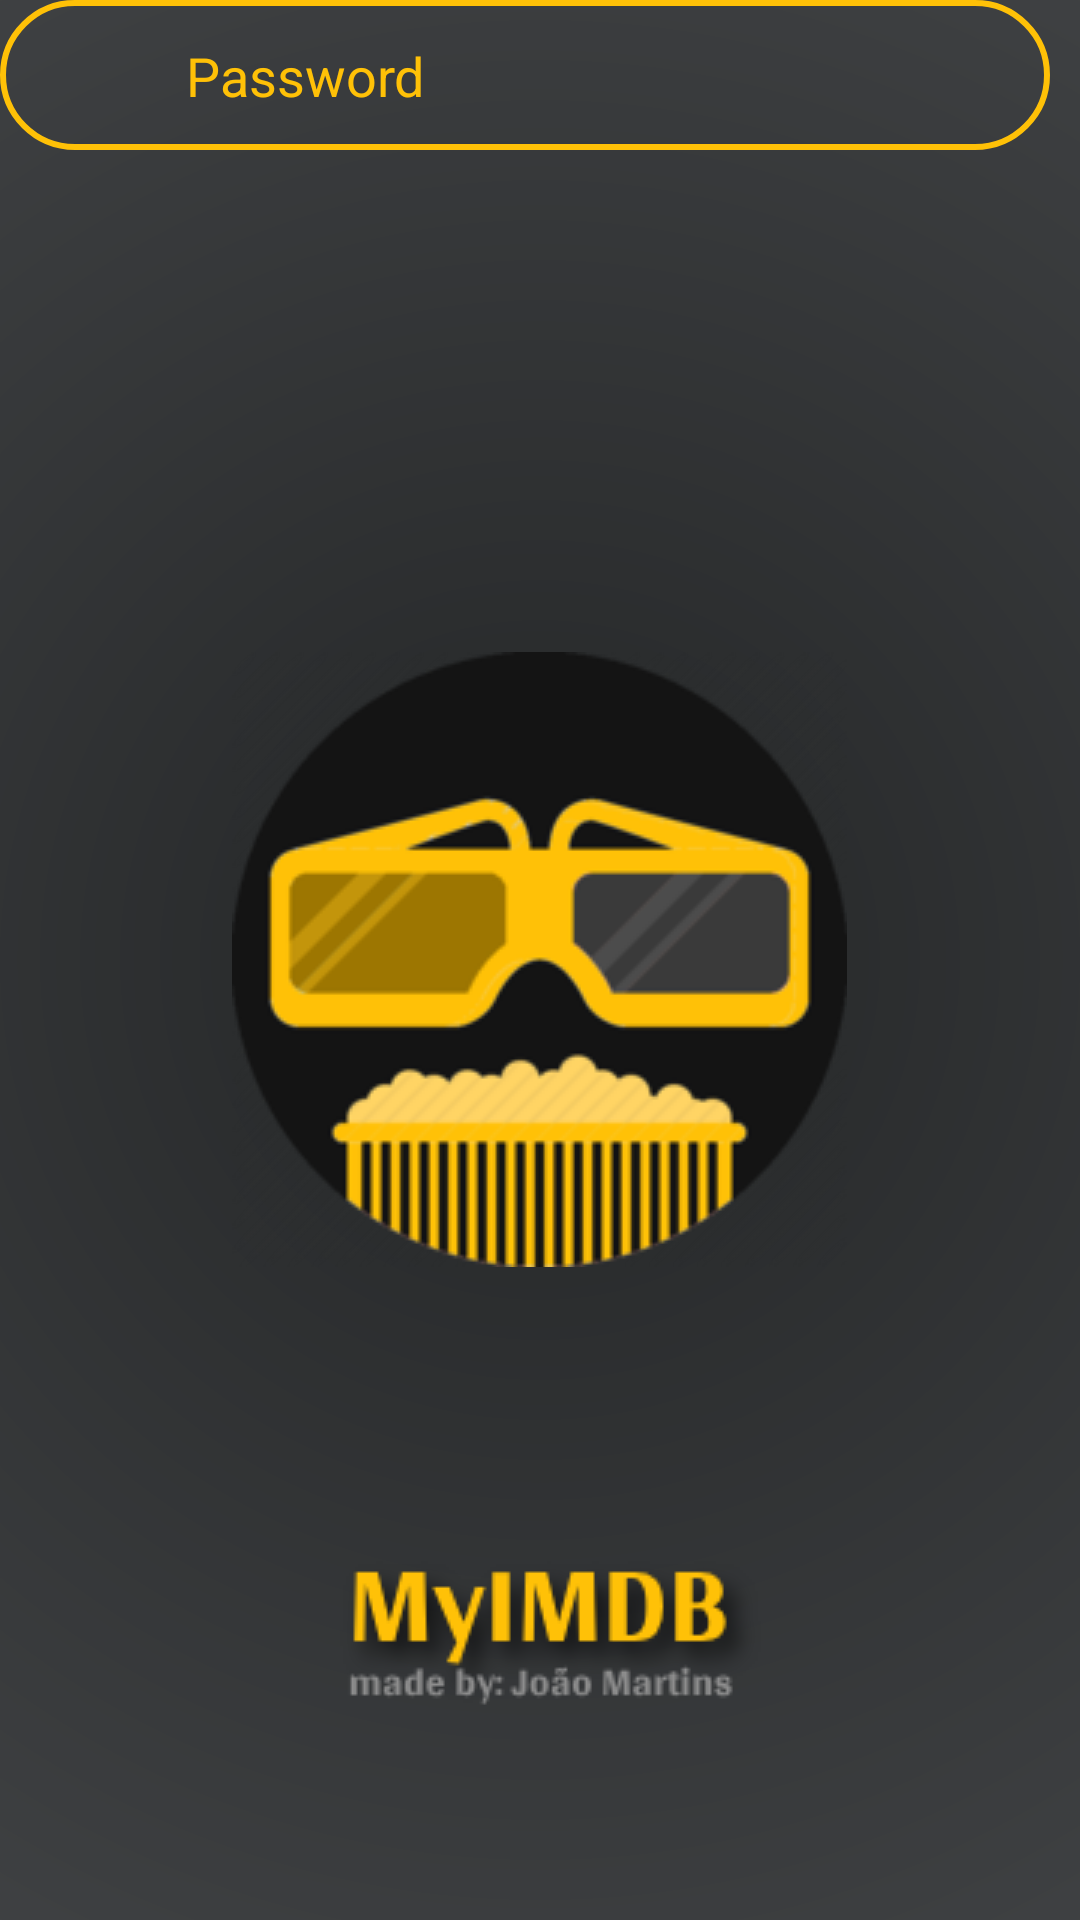

Here is an Android app screen rendered from its layout file. Give the layout XML and the strings, colors and styles it references.
<!-- AndroidManifest.xml: application theme AppTheme.Launcher -->
<!-- res/layout/login_edit_text_password.xml -->
<?xml version="1.0" encoding="utf-8"?>
<FrameLayout xmlns:android="http://schemas.android.com/apk/res/android"
    xmlns:app="http://schemas.android.com/apk/res-auto"
    xmlns:tools="http://schemas.android.com/tools"
    android:layout_width="wrap_content"
    android:layout_height="wrap_content">

    <LinearLayout
        android:layout_width="350dp"
        android:layout_height="50dp"
        android:orientation="horizontal"
        android:gravity="center">

        <android.support.constraint.ConstraintLayout
            android:layout_width="match_parent"
            android:layout_height="match_parent"
            android:background="@drawable/login_edit_text">

            <ImageView
                android:id="@+id/login_password"
                android:layout_width="wrap_content"
                android:layout_height="wrap_content"
                android:scaleType="centerCrop"
                android:src="@drawable/ic_lock_black_24dp"
                android:tint="@color/colorAccent"
                android:layout_marginStart="24dp"
                app:layout_constraintBottom_toBottomOf="parent"
                app:layout_constraintStart_toStartOf="parent"
                app:layout_constraintTop_toTopOf="parent" />


            <EditText
                android:id="@+id/login_password_edittext"
                android:layout_width="250dp"
                android:layout_height="wrap_content"
                android:layout_marginStart="32dp"
                android:layout_marginTop="8dp"
                android:layout_marginEnd="32dp"
                android:layout_marginBottom="8dp"
                android:background="@android:color/transparent"
                android:ems="10"
                android:imeOptions="actionDone"
                android:hint="Password"
                android:inputType="textPassword"
                android:textColor="@color/colorAccent"
                android:textColorHint="@color/colorAccent"
                app:layout_constraintBottom_toBottomOf="parent"
                app:layout_constraintEnd_toEndOf="parent"
                app:layout_constraintStart_toEndOf="@+id/login_password"
                app:layout_constraintTop_toTopOf="parent" />


        </android.support.constraint.ConstraintLayout>
    </LinearLayout>

</FrameLayout>
<!-- resources referenced by this layout -->
<resources>
  <color name="colorAccent">#FFC107</color>
  <!-- drawable login_edit_text (drawable) -->
  <?xml version="1.0" encoding="utf-8"?>
  <selector xmlns:android="http://schemas.android.com/apk/res/android">
  
      <item>
          <shape>
              <stroke android:width="2dp" android:color="@color/colorAccent" />
  
              <solid android:color="@android:color/transparent" />
  
              <corners android:bottomLeftRadius="32dp" android:bottomRightRadius="32dp" android:topLeftRadius="32dp" android:topRightRadius="32dp" />
          </shape>
      </item>
  
  </selector>
  <style name="AppTheme.Launcher">
          <item name="android:windowBackground">@drawable/launch_screen</item>
          <item name="colorPrimary">@color/colorPrimary</item>
          <item name="colorPrimaryDark">@color/colorPrimaryDark</item>
          <item name="colorAccent">@color/colorAccent</item>
      </style>
  <!-- drawable launch_screen (drawable) -->
  <?xml version="1.0" encoding="utf-8"?>
  <layer-list xmlns:android="http://schemas.android.com/apk/res/android" android:opacity="opaque">
  
      
      <item android:drawable="@drawable/gradient_launcher"/>
  
      
      <item>
  
          <bitmap
              android:src="@drawable/cinema_home_launcher"
              android:gravity="center"/>
  
      </item>
  
      <item android:bottom="60dp">
          <bitmap
              android:src="@drawable/launcher_info"
              android:gravity="bottom"/>
  
      </item>
  
  
  </layer-list>
  <color name="colorPrimary">#3A3A3A</color>
  <color name="colorPrimaryDark">#141414</color>
  <!-- drawable gradient_launcher (drawable) -->
  <?xml version="1.0" encoding="utf-8"?>
  <shape xmlns:android="http://schemas.android.com/apk/res/android"
      android:shape="rectangle">
      <gradient
          android:type="radial"
          android:gradientRadius="400dp"
          android:startColor="@color/launcherGradient1"
  
          android:endColor="@color/launcherGradient2"/>
  </shape>
  <!-- drawable cinema_home_launcher: png bitmap (drawable, 19650 bytes) -->
  <!-- drawable launcher_info: png bitmap (drawable, 8210 bytes) -->
  <color name="launcherGradient1">#232526</color>
  <color name="launcherGradient2">#414345</color>
</resources>
